Labelled photos from "Dataset", an image-classification folder in houssemradhouane/CNN-Algorithm-for-Image-Classification. The possible labels are: CPU cooler, Case, Headphone, Keyboard, Mouse, Speaker, case, cooler, headphone, keyboard, mouse, speaker.

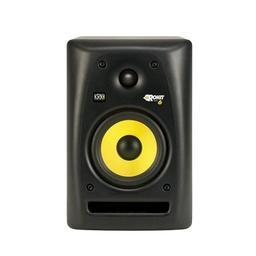
Label: speaker

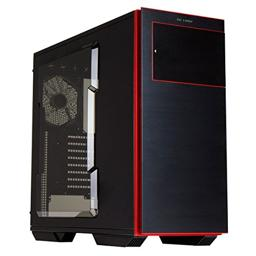
Label: case

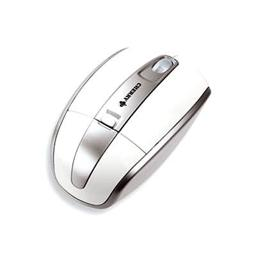
Label: mouse

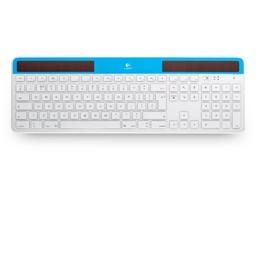
Label: keyboard

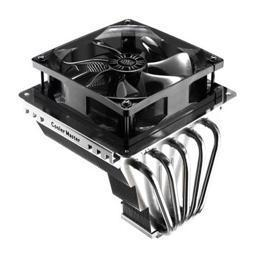
Label: CPU cooler

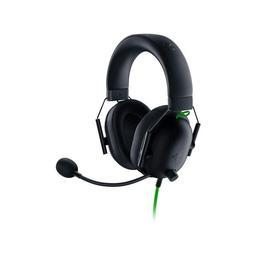
Label: headphone
